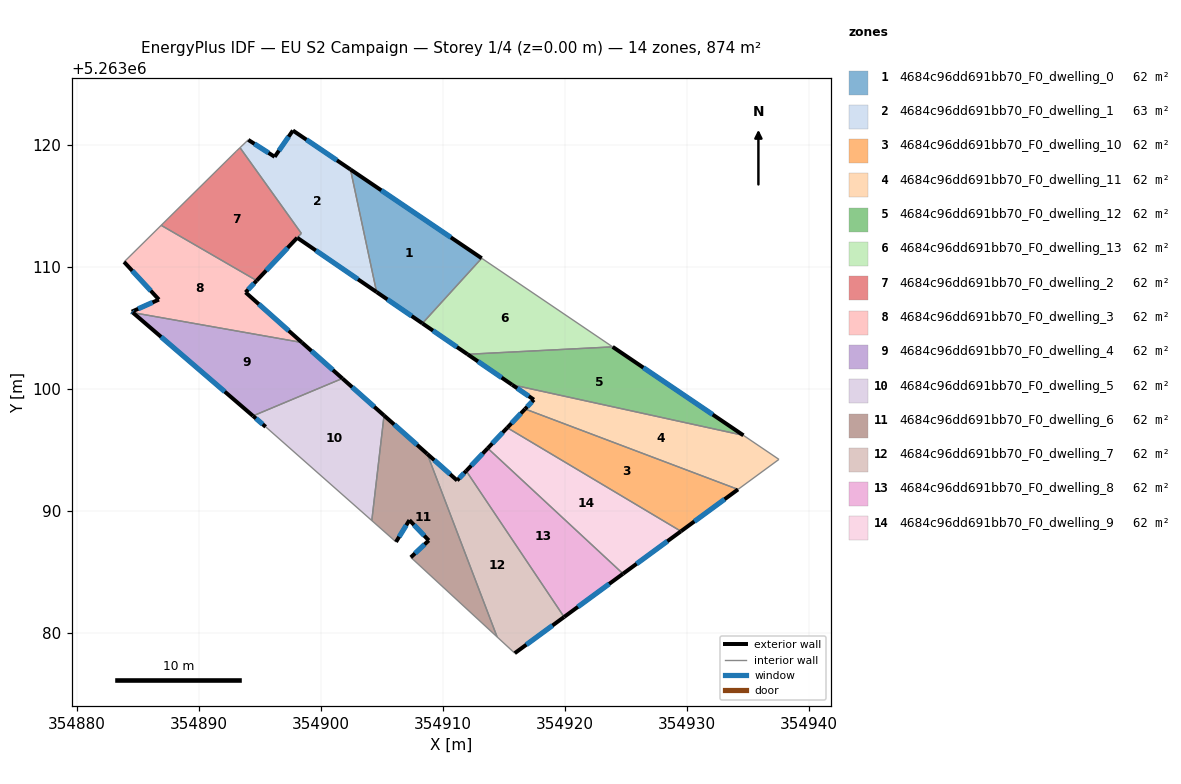
=== STOREY PLAN SPEC (per zone: floor XY polygon, exterior-wall plan segments, windows/doors) ===
zone 1: 4684c96dd691bb70_F0_dwelling_0  (62.4 m²)
  floor: (354913.16, 5263110.70) (354908.31, 5263105.36) (354904.55, 5263107.93) (354902.41, 5263117.97)
  exterior wall: (354904.55, 5263107.93) – (354908.31, 5263105.36)  [4.5 m]
    window: (354905.44, 5263107.33) – (354907.42, 5263105.96)  [3.8 m²]
  exterior wall: (354913.16, 5263110.70) – (354902.41, 5263117.97)  [13.0 m]
    window: (354910.64, 5263112.41) – (354904.94, 5263116.26)  [11.0 m²]
  interior walls: 2
zone 2: 4684c96dd691bb70_F0_dwelling_1  (62.8 m²)
  floor: (354902.41, 5263117.97) (354904.55, 5263107.93) (354898.05, 5263112.38) (354898.39, 5263112.74) (354893.36, 5263119.75) (354894.04, 5263120.40) (354896.20, 5263119.01) (354897.70, 5263121.16)
  exterior wall: (354896.20, 5263119.01) – (354894.04, 5263120.40)  [2.6 m]
    window: (354895.70, 5263119.33) – (354894.55, 5263120.07)  [2.2 m²]
  exterior wall: (354897.70, 5263121.16) – (354896.20, 5263119.01)  [2.6 m]
    window: (354897.35, 5263120.66) – (354896.55, 5263119.51)  [2.2 m²]
  exterior wall: (354902.41, 5263117.97) – (354897.70, 5263121.16)  [5.7 m]
    window: (354901.31, 5263118.72) – (354898.80, 5263120.41)  [4.8 m²]
  exterior wall: (354898.05, 5263112.38) – (354904.55, 5263107.93)  [7.9 m]
    window: (354899.58, 5263111.33) – (354903.03, 5263108.97)  [6.6 m²]
  interior walls: 4
zone 3: 4684c96dd691bb70_F0_dwelling_10  (62.4 m²)
  floor: (354934.16, 5263091.76) (354929.49, 5263088.33) (354915.26, 5263096.81) (354916.72, 5263098.35)
  exterior wall: (354916.72, 5263098.35) – (354915.26, 5263096.81)  [2.1 m]
    window: (354916.38, 5263097.99) – (354915.60, 5263097.17)  [1.8 m²]
  exterior wall: (354929.49, 5263088.33) – (354934.16, 5263091.76)  [5.8 m]
    window: (354930.58, 5263089.14) – (354933.06, 5263090.96)  [4.9 m²]
  interior walls: 2
zone 4: 4684c96dd691bb70_F0_dwelling_11  (62.4 m²)
  floor: (354934.60, 5263096.19) (354937.51, 5263094.22) (354934.16, 5263091.76) (354916.72, 5263098.35) (354917.44, 5263099.11) (354915.65, 5263100.33)
  exterior wall: (354917.44, 5263099.11) – (354916.72, 5263098.35)  [1.0 m]
    window: (354917.27, 5263098.93) – (354916.89, 5263098.53)  [0.9 m²]
  exterior wall: (354915.65, 5263100.33) – (354917.44, 5263099.11)  [2.2 m]
    window: (354916.07, 5263100.05) – (354917.02, 5263099.40)  [1.8 m²]
  interior walls: 4
zone 5: 4684c96dd691bb70_F0_dwelling_12  (62.4 m²)
  floor: (354934.60, 5263096.19) (354915.65, 5263100.33) (354912.01, 5263102.83) (354923.89, 5263103.44)
  exterior wall: (354912.01, 5263102.83) – (354915.65, 5263100.33)  [4.4 m]
    window: (354912.86, 5263102.24) – (354914.80, 5263100.92)  [3.7 m²]
  exterior wall: (354934.60, 5263096.19) – (354923.89, 5263103.44)  [12.9 m]
    window: (354932.09, 5263097.89) – (354926.41, 5263101.74)  [10.9 m²]
  interior walls: 2
zone 6: 4684c96dd691bb70_F0_dwelling_13  (62.4 m²)
  floor: (354923.89, 5263103.44) (354912.01, 5263102.83) (354908.31, 5263105.36) (354913.16, 5263110.70)
  exterior wall: (354908.31, 5263105.36) – (354912.01, 5263102.83)  [4.5 m]
    window: (354909.17, 5263104.77) – (354911.14, 5263103.42)  [3.8 m²]
  interior walls: 3
zone 7: 4684c96dd691bb70_F0_dwelling_2  (62.1 m²)
  floor: (354893.36, 5263119.75) (354898.39, 5263112.74) (354894.73, 5263108.87) (354886.91, 5263113.40) (354893.06, 5263119.46)
  exterior wall: (354894.73, 5263108.87) – (354898.05, 5263112.38)  [4.8 m]
    window: (354895.51, 5263109.69) – (354897.27, 5263111.55)  [4.1 m²]
  interior walls: 5
zone 8: 4684c96dd691bb70_F0_dwelling_3  (62.4 m²)
  floor: (354894.73, 5263108.87) (354893.82, 5263107.90) (354898.44, 5263103.79) (354884.59, 5263106.24) (354884.50, 5263106.32) (354886.72, 5263107.31) (354883.87, 5263110.40) (354886.91, 5263113.40)
  exterior wall: (354883.87, 5263110.40) – (354886.72, 5263107.31)  [4.2 m]
    window: (354884.54, 5263109.67) – (354886.05, 5263108.04)  [3.5 m²]
  exterior wall: (354893.82, 5263107.90) – (354894.73, 5263108.87)  [1.3 m]
    window: (354894.03, 5263108.13) – (354894.52, 5263108.64)  [1.1 m²]
  exterior wall: (354898.44, 5263103.79) – (354893.82, 5263107.90)  [6.2 m]
    window: (354897.36, 5263104.76) – (354894.90, 5263106.94)  [5.2 m²]
  exterior wall: (354884.50, 5263106.32) – (354884.59, 5263106.24)  [0.1 m]
    window: (354884.52, 5263106.30) – (354884.57, 5263106.26)  [0.1 m²]
  exterior wall: (354886.72, 5263107.31) – (354884.50, 5263106.32)  [2.4 m]
    window: (354886.20, 5263107.08) – (354885.02, 5263106.55)  [2.1 m²]
  interior walls: 3
zone 9: 4684c96dd691bb70_F0_dwelling_4  (62.4 m²)
  floor: (354898.44, 5263103.79) (354901.75, 5263100.85) (354894.43, 5263097.78) (354884.59, 5263106.24)
  exterior wall: (354901.75, 5263100.85) – (354898.44, 5263103.79)  [4.4 m]
    window: (354900.97, 5263101.54) – (354899.22, 5263103.10)  [3.7 m²]
  exterior wall: (354884.59, 5263106.24) – (354894.43, 5263097.78)  [13.0 m]
    window: (354886.90, 5263104.26) – (354892.12, 5263099.77)  [10.9 m²]
  interior walls: 2
zone 10: 4684c96dd691bb70_F0_dwelling_5  (62.4 m²)
  floor: (354905.16, 5263097.82) (354904.16, 5263089.21) (354895.47, 5263096.89) (354894.43, 5263097.78) (354901.75, 5263100.85)
  exterior wall: (354905.16, 5263097.82) – (354901.75, 5263100.85)  [4.6 m]
    window: (354904.36, 5263098.53) – (354902.55, 5263100.14)  [3.9 m²]
  exterior wall: (354894.43, 5263097.78) – (354895.47, 5263096.89)  [1.4 m]
    window: (354894.67, 5263097.57) – (354895.22, 5263097.10)  [1.2 m²]
  interior walls: 3
zone 11: 4684c96dd691bb70_F0_dwelling_6  (62.4 m²)
  floor: (354908.70, 5263094.67) (354914.42, 5263079.68) (354907.36, 5263086.20) (354908.83, 5263087.58) (354907.24, 5263089.24) (354906.14, 5263087.46) (354904.16, 5263089.21) (354905.16, 5263097.82)
  exterior wall: (354908.70, 5263094.67) – (354905.16, 5263097.82)  [4.7 m]
    window: (354907.87, 5263095.41) – (354905.99, 5263097.08)  [4.0 m²]
  exterior wall: (354908.83, 5263087.58) – (354907.36, 5263086.20)  [2.0 m]
    window: (354908.48, 5263087.26) – (354907.70, 5263086.52)  [1.7 m²]
  exterior wall: (354907.24, 5263089.24) – (354908.83, 5263087.58)  [2.3 m]
    window: (354907.62, 5263088.85) – (354908.46, 5263087.97)  [1.9 m²]
  exterior wall: (354906.14, 5263087.46) – (354907.24, 5263089.24)  [2.1 m]
    window: (354906.40, 5263087.88) – (354906.98, 5263088.82)  [1.8 m²]
  interior walls: 4
zone 12: 4684c96dd691bb70_F0_dwelling_7  (62.4 m²)
  floor: (354911.90, 5263093.28) (354919.91, 5263081.31) (354915.87, 5263078.34) (354914.42, 5263079.68) (354908.70, 5263094.67) (354911.15, 5263092.49)
  exterior wall: (354911.15, 5263092.49) – (354908.70, 5263094.67)  [3.3 m]
    window: (354910.58, 5263093.01) – (354909.28, 5263094.16)  [2.8 m²]
  exterior wall: (354911.90, 5263093.28) – (354911.15, 5263092.49)  [1.1 m]
    window: (354911.72, 5263093.09) – (354911.33, 5263092.68)  [0.9 m²]
  exterior wall: (354915.87, 5263078.34) – (354919.91, 5263081.31)  [5.0 m]
    window: (354916.82, 5263079.04) – (354918.96, 5263080.61)  [4.2 m²]
  interior walls: 3
zone 13: 4684c96dd691bb70_F0_dwelling_8  (62.4 m²)
  floor: (354924.74, 5263084.85) (354919.91, 5263081.31) (354911.90, 5263093.28) (354913.66, 5263095.13)
  exterior wall: (354913.66, 5263095.13) – (354911.90, 5263093.28)  [2.6 m]
    window: (354913.25, 5263094.70) – (354912.31, 5263093.71)  [2.2 m²]
  exterior wall: (354919.91, 5263081.31) – (354924.74, 5263084.85)  [6.0 m]
    window: (354921.05, 5263082.14) – (354923.61, 5263084.02)  [5.1 m²]
  interior walls: 2
zone 14: 4684c96dd691bb70_F0_dwelling_9  (62.4 m²)
  floor: (354929.49, 5263088.33) (354924.74, 5263084.85) (354913.66, 5263095.13) (354915.26, 5263096.81)
  exterior wall: (354915.26, 5263096.81) – (354913.66, 5263095.13)  [2.3 m]
    window: (354914.88, 5263096.42) – (354914.04, 5263095.53)  [2.0 m²]
  exterior wall: (354924.74, 5263084.85) – (354929.49, 5263088.33)  [5.9 m]
    window: (354925.86, 5263085.67) – (354928.37, 5263087.51)  [5.0 m²]
  interior walls: 2

=== DERIVED (storey summary) ===
Building: EU S2 Campaign
Storey: 1 of 4  (floor level z = 0.00 m)
Storey gross floor area: 874.0 m²
Zones on this storey: 14
  - 4684c96dd691bb70_F0_dwelling_0: floor 62.4 m²; exterior wall 17.5 m (52.6 m²); 2 window(s) 14.8 m²; WWR 28.1%
  - 4684c96dd691bb70_F0_dwelling_1: floor 62.8 m²; exterior wall 18.8 m (56.3 m²); 4 window(s) 15.8 m²; WWR 28.1%
  - 4684c96dd691bb70_F0_dwelling_10: floor 62.4 m²; exterior wall 7.9 m (23.8 m²); 2 window(s) 6.7 m²; WWR 28.1%
  - 4684c96dd691bb70_F0_dwelling_11: floor 62.4 m²; exterior wall 3.2 m (9.6 m²); 2 window(s) 2.7 m²; WWR 28.1%
  - 4684c96dd691bb70_F0_dwelling_12: floor 62.4 m²; exterior wall 17.4 m (52.1 m²); 2 window(s) 14.6 m²; WWR 28.1%
  - 4684c96dd691bb70_F0_dwelling_13: floor 62.4 m²; exterior wall 4.5 m (13.4 m²); 1 window(s) 3.8 m²; WWR 28.1%
  - 4684c96dd691bb70_F0_dwelling_2: floor 62.1 m²; exterior wall 4.8 m (14.5 m²); 1 window(s) 4.1 m²; WWR 28.1%
  - 4684c96dd691bb70_F0_dwelling_3: floor 62.4 m²; exterior wall 14.3 m (42.8 m²); 5 window(s) 12.0 m²; WWR 28.1%
  - 4684c96dd691bb70_F0_dwelling_4: floor 62.4 m²; exterior wall 17.4 m (52.2 m²); 2 window(s) 14.7 m²; WWR 28.1%
  - 4684c96dd691bb70_F0_dwelling_5: floor 62.4 m²; exterior wall 5.9 m (17.8 m²); 2 window(s) 5.0 m²; WWR 28.1%
  - 4684c96dd691bb70_F0_dwelling_6: floor 62.4 m²; exterior wall 11.1 m (33.4 m²); 4 window(s) 9.4 m²; WWR 28.1%
  - 4684c96dd691bb70_F0_dwelling_7: floor 62.4 m²; exterior wall 9.4 m (28.1 m²); 3 window(s) 7.9 m²; WWR 28.1%
  - 4684c96dd691bb70_F0_dwelling_8: floor 62.4 m²; exterior wall 8.5 m (25.6 m²); 2 window(s) 7.2 m²; WWR 28.1%
  - 4684c96dd691bb70_F0_dwelling_9: floor 62.4 m²; exterior wall 8.2 m (24.6 m²); 2 window(s) 6.9 m²; WWR 28.1%
Zone adjacency (shared interzone walls):
  - 4684c96dd691bb70_F0_dwelling_0 ↔ 4684c96dd691bb70_F0_dwelling_1
  - 4684c96dd691bb70_F0_dwelling_0 ↔ 4684c96dd691bb70_F0_dwelling_13
  - 4684c96dd691bb70_F0_dwelling_1 ↔ 4684c96dd691bb70_F0_dwelling_2
  - 4684c96dd691bb70_F0_dwelling_10 ↔ 4684c96dd691bb70_F0_dwelling_11
  - 4684c96dd691bb70_F0_dwelling_10 ↔ 4684c96dd691bb70_F0_dwelling_9
  - 4684c96dd691bb70_F0_dwelling_11 ↔ 4684c96dd691bb70_F0_dwelling_12
  - 4684c96dd691bb70_F0_dwelling_12 ↔ 4684c96dd691bb70_F0_dwelling_13
  - 4684c96dd691bb70_F0_dwelling_2 ↔ 4684c96dd691bb70_F0_dwelling_3
  - 4684c96dd691bb70_F0_dwelling_3 ↔ 4684c96dd691bb70_F0_dwelling_4
  - 4684c96dd691bb70_F0_dwelling_4 ↔ 4684c96dd691bb70_F0_dwelling_5
  - 4684c96dd691bb70_F0_dwelling_5 ↔ 4684c96dd691bb70_F0_dwelling_6
  - 4684c96dd691bb70_F0_dwelling_6 ↔ 4684c96dd691bb70_F0_dwelling_7
  - 4684c96dd691bb70_F0_dwelling_7 ↔ 4684c96dd691bb70_F0_dwelling_8
  - 4684c96dd691bb70_F0_dwelling_8 ↔ 4684c96dd691bb70_F0_dwelling_9